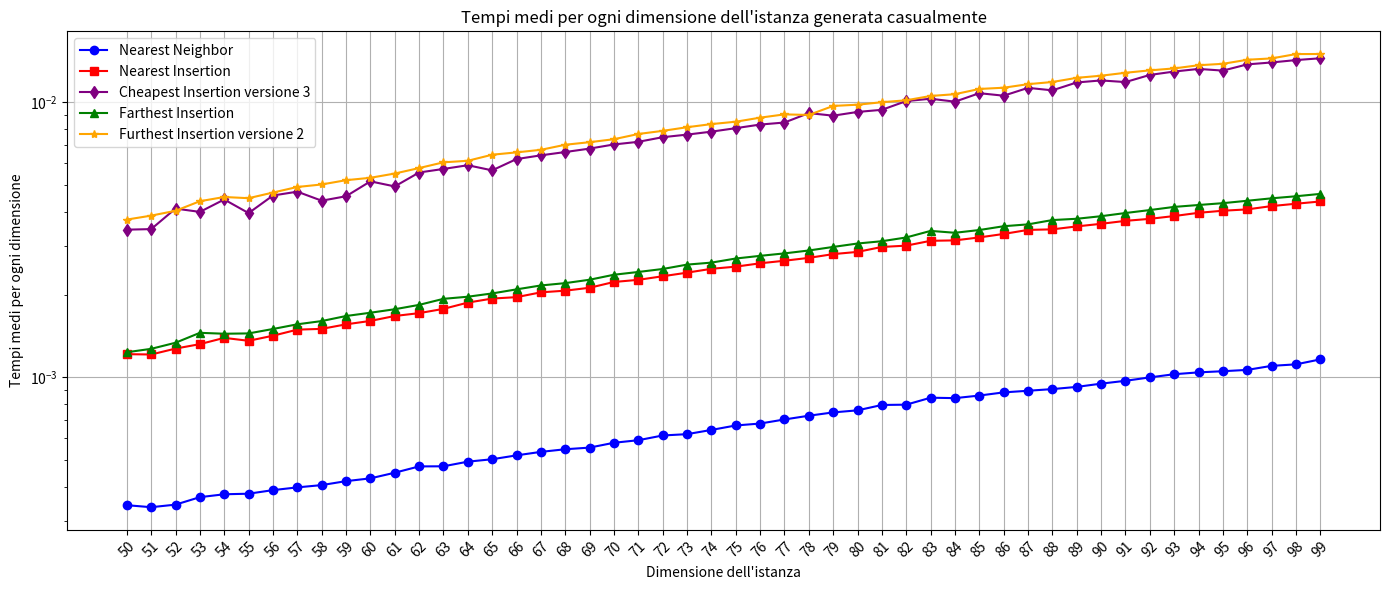

The matplotlib source for this figure: (Note: this script raises an exception after producing the figure.)
import matplotlib.pyplot as plt
import numpy as np

#l = [('eil51', 1), ('berlin52', 1), ('st70', 2), ('pr76', 1), ('eil76', 1), ('rat99', 1), ('kroD100', 3), ('kroA100', 1), ('kroC100', 1), ('kroB100', 1), ('kroE100', 1), ('rd100', 1), ('eil101', 1), ('lin105', 1), ('pr107', 3), ('pr124', 3), ('bier127', 2), ('ch130', 3), ('pr136', 1), ('pr144', 3), ('kroA150', 3), ('ch150', 1), ('kroB150', 3), ('pr152', 1), ('u159', 3), ('rat195', 1), ('d198', 3), ('kroA200', 1), ('kroB200', 3), ('ts225', 2), ('tsp225', 3), ('pr226', 1), ('gil262', 1), ('pr264', 3), ('a280', 1), ('pr299', 2), ('lin318', 3), ('linhp318', 3), ('rd400', 3), ('fl417', 1), ('pr439', 2), ('pcb442', 3), ('d493', 1), ('u574', 3), ('rat575', 3), ('p654', 3), ('d657', 3), ('u724', 3), ('rat783', 3), ('pr1002', 2)]
#dF = {'eil51': 3, 'berlin52': 3, 'st70': 3, 'pr76': 3, 'eil76': 5, 'rat99': 3, 'kroD100': 3, 'kroA100': 3, 'kroC100': 3, 'kroB100': 3, 'kroE100': 3, 'rd100': 3, 'eil101': 5, 'lin105': 3, 'pr107': 3, 'pr124': 3, 'bier127': 6, 'ch130': 3, 'pr136': 3, 'pr144': 3, 'kroA150': 5, 'ch150': 4, 'kroB150': 3, 'pr152': 3, 'u159': 3, 'rat195': 5, 'd198': 6, 'kroA200': 5, 'kroB200': 3, 'ts225': 6, 'tsp225': 4, 'pr226': 3, 'gil262': 6, 'pr264': 6, 'a280': 6, 'pr299': 3, 'lin318': 5, 'linhp318': 5, 'rd400': 6, 'fl417': 3, 'pr439': 6, 'pcb442': 6, 'd493': 6, 'u574': 6, 'rat575': 5, 'p654': 3, 'd657': 6, 'u724': 6, 'rat783': 6, 'pr1002': 6}

TSP_LIB = ['eil51', 'berlin52', 'st70', 'pr76', 'eil76', 'rat99', 'kroD100', 'kroA100', 'kroC100', 'kroB100', 'kroE100', 'rd100', 'eil101', 'lin105', 'pr107', 'pr124', 'bier127', 'ch130', 'pr136', 'pr144', 'kroA150', 'ch150', 'kroB150', 'pr152', 'u159', 'rat195', 'd198', 'kroA200', 'kroB200', 'ts225', 'tsp225', 'pr226', 'gil262', 'pr264', 'a280', 'pr299', 'lin318', 'linhp318', 'rd400', 'fl417', 'pr439', 'pcb442', 'd493', 'u574', 'rat575', 'p654', 'd657', 'u724', 'rat783', 'pr1002', 'u1060', 'vm1084', 'pcb1173', 'd1291', 'rl1304', 'rl1323', 'nrw1379', 'fl1400', 'u1432', 'fl1577', 'd1655', 'vm1748', 'u1817', 'rl1889', 'd2103', 'u2152', 'u2319', 'pr2392', 'pcb3038', 'fl3795', 'fnl4461', 'rl5915', 'rl5934', 'rl11849', 'usa13509', 'brd14051', 'd15112', 'd18512']


# Sample data (4 lists)
x = [str(x) for x in range(50, 100)]

#y1 = [np.float64(0.00032341480255126953), np.float64(0.00033447742462158205), np.float64(0.0003343343734741211), np.float64(0.00034954547882080076), np.float64(0.0003566741943359375), np.float64(0.0003723859786987305), np.float64(0.00038611888885498047), np.float64(0.0004075765609741211), np.float64(0.0004150032997131348), np.float64(0.00042264461517333985), np.float64(0.000439143180847168), np.float64(0.0004539012908935547), np.float64(0.00045949220657348633), np.float64(0.00048581361770629885), np.float64(0.0005036115646362305), np.float64(0.0005025386810302735), np.float64(0.0005178332328796386), np.float64(0.0005370140075683594), np.float64(0.000549614429473877), np.float64(0.0005704879760742188), np.float64(0.0005846977233886719), np.float64(0.000603330135345459), np.float64(0.000624537467956543), np.float64(0.0006271839141845703), np.float64(0.0006566047668457031), np.float64(0.0006666898727416993), np.float64(0.0006733059883117676), np.float64(0.0006950855255126953), np.float64(0.0007333636283874511), np.float64(0.0007612109184265137), np.float64(0.0007595300674438476), np.float64(0.0007742762565612793), np.float64(0.0008251309394836426), np.float64(0.0008245587348937988), np.float64(0.0008357644081115722), np.float64(0.0008669853210449219), np.float64(0.0008710026741027832), np.float64(0.000904703140258789), np.float64(0.0009030938148498535), np.float64(0.0009293913841247559), np.float64(0.0009444475173950196), np.float64(0.0009668707847595215), np.float64(0.0009912610054016112), np.float64(0.0010077714920043944), np.float64(0.001036691665649414), np.float64(0.0010401368141174316), np.float64(0.001074516773223877), np.float64(0.001100337505340576), np.float64(0.0011133432388305664), np.float64(0.0011241912841796875)]
#y2 = [np.float64(0.0011551618576049806), np.float64(0.001226818561553955), np.float64(0.0012350916862487794), np.float64(0.0012797951698303224), np.float64(0.001320219039916992), np.float64(0.0013753294944763184), np.float64(0.0014365792274475097), np.float64(0.0015154480934143066), np.float64(0.0015305876731872559), np.float64(0.0015766263008117677), np.float64(0.0016318082809448243), np.float64(0.0016884803771972656), np.float64(0.001751089096069336), np.float64(0.0017933964729309082), np.float64(0.0018820643424987793), np.float64(0.0019006013870239257), np.float64(0.0019666314125061034), np.float64(0.0020513534545898438), np.float64(0.0020986437797546388), np.float64(0.0021373271942138673), np.float64(0.0021962642669677733), np.float64(0.0022536396980285646), np.float64(0.002338218688964844), np.float64(0.0023960590362548826), np.float64(0.0024526000022888185), np.float64(0.002515923976898193), np.float64(0.002592945098876953), np.float64(0.002647387981414795), np.float64(0.002724802494049072), np.float64(0.0027975678443908692), np.float64(0.0028688549995422364), np.float64(0.0029262661933898925), np.float64(0.003054976463317871), np.float64(0.0031064748764038086), np.float64(0.0031487226486206056), np.float64(0.0032407283782958985), np.float64(0.003314673900604248), np.float64(0.0034191727638244627), np.float64(0.0034532070159912108), np.float64(0.0035848140716552733), np.float64(0.003626143932342529), np.float64(0.003690218925476074), np.float64(0.00378110408782959), np.float64(0.0038399696350097656), np.float64(0.003947794437408447), np.float64(0.003993511199951172), np.float64(0.00412595272064209), np.float64(0.00420912504196167), np.float64(0.004273068904876709), np.float64(0.004369592666625977)]
#y3 = [np.float64(0.003340113162994385), np.float64(0.0034582853317260743), np.float64(0.003534066677093506), np.float64(0.004119884967803955), np.float64(0.0038689732551574706), np.float64(0.004458129405975342), np.float64(0.004170012474060058), np.float64(0.004813158512115478), np.float64(0.004473984241485596), np.float64(0.004616975784301758), np.float64(0.0052026152610778805), np.float64(0.005424487590789795), np.float64(0.0051158428192138675), np.float64(0.0057299256324768065), np.float64(0.006003868579864502), np.float64(0.006069886684417725), np.float64(0.005827391147613525), np.float64(0.006520426273345948), np.float64(0.006734442710876465), np.float64(0.0068935036659240724), np.float64(0.007038116455078125), np.float64(0.007313096523284912), np.float64(0.007486450672149658), np.float64(0.007658767700195313), np.float64(0.007909321784973144), np.float64(0.008040249347686768), np.float64(0.008278119564056396), np.float64(0.008942723274230957), np.float64(0.008759009838104247), np.float64(0.008985590934753419), np.float64(0.009183013439178466), np.float64(0.009814178943634034), np.float64(0.009762418270111085), np.float64(0.009931731224060058), np.float64(0.010554325580596925), np.float64(0.010368800163269043), np.float64(0.010991048812866212), np.float64(0.01105515956878662), np.float64(0.011448383331298828), np.float64(0.011429405212402344), np.float64(0.01200711727142334), np.float64(0.012214195728302003), np.float64(0.012091827392578126), np.float64(0.012767279148101806), np.float64(0.013132524490356446), np.float64(0.013358664512634278), np.float64(0.01369103193283081), np.float64(0.013503241539001464), np.float64(0.014065313339233398), np.float64(0.014374947547912598)]
#y4 = [np.float64(0.0012151479721069336), np.float64(0.0012528657913208007), np.float64(0.001280808448791504), np.float64(0.001340794563293457), np.float64(0.0013968586921691895), np.float64(0.0014357209205627442), np.float64(0.0014876484870910644), np.float64(0.0015765070915222169), np.float64(0.0016054272651672362), np.float64(0.001672077178955078), np.float64(0.0017043232917785644), np.float64(0.0017705559730529785), np.float64(0.0018092632293701173), np.float64(0.0018806099891662599), np.float64(0.0019739985466003416), np.float64(0.0019865512847900392), np.float64(0.0020445466041564943), np.float64(0.0021265387535095216), np.float64(0.0021922945976257323), np.float64(0.002256178855895996), np.float64(0.002297067642211914), np.float64(0.0023817181587219237), np.float64(0.0024537920951843263), np.float64(0.002502763271331787), np.float64(0.0025820374488830567), np.float64(0.002657365798950195), np.float64(0.0027271509170532227), np.float64(0.0027915477752685548), np.float64(0.002863764762878418), np.float64(0.0029595136642456056), np.float64(0.0030017733573913575), np.float64(0.003077411651611328), np.float64(0.003189873695373535), np.float64(0.0032516121864318848), np.float64(0.003308308124542236), np.float64(0.003391754627227783), np.float64(0.003482675552368164), np.float64(0.003654670715332031), np.float64(0.003649306297302246), np.float64(0.0037315726280212403), np.float64(0.0037971138954162598), np.float64(0.0038887619972229003), np.float64(0.003969442844390869), np.float64(0.004049253463745117), np.float64(0.00423353910446167), np.float64(0.004216432571411133), np.float64(0.004328012466430664), np.float64(0.004439413547515869), np.float64(0.004485630989074707), np.float64(0.004588019847869873)]
#y5 = [np.float64(0.003756260871887207), np.float64(0.003960013389587402), np.float64(0.003995347023010254), np.float64(0.004274189472198486), np.float64(0.004381835460662842), np.float64(0.004477465152740478), np.float64(0.004683089256286621), np.float64(0.004797101020812988), np.float64(0.005034971237182617), np.float64(0.00519716739654541), np.float64(0.005295789241790772), np.float64(0.005605316162109375), np.float64(0.005757546424865723), np.float64(0.006092965602874756), np.float64(0.006243157386779785), np.float64(0.006359064579010009), np.float64(0.006560492515563965), np.float64(0.006834805011749268), np.float64(0.007039129734039307), np.float64(0.007106351852416992), np.float64(0.007334434986114502), np.float64(0.007517242431640625), np.float64(0.007724487781524658), np.float64(0.007890796661376953), np.float64(0.008289682865142822), np.float64(0.008513414859771728), np.float64(0.008775436878204345), np.float64(0.008882272243499755), np.float64(0.009248173236846924), np.float64(0.009475862979888916), np.float64(0.009641408920288086), np.float64(0.009977960586547851), np.float64(0.010371851921081542), np.float64(0.010670638084411621), np.float64(0.010584735870361328), np.float64(0.010995578765869141), np.float64(0.011161410808563232), np.float64(0.01168220043182373), np.float64(0.011537134647369385), np.float64(0.011922061443328857), np.float64(0.012195897102355958), np.float64(0.012543702125549316), np.float64(0.012837457656860351), np.float64(0.013021373748779297), np.float64(0.013491439819335937), np.float64(0.013704276084899903), np.float64(0.014305794239044189), np.float64(0.014421689510345458), np.float64(0.014592552185058593), np.float64(0.014890050888061524)]
y1 = [np.float64(0.00034333467483520507), np.float64(0.00033761262893676757), np.float64(0.0003449440002441406), np.float64(0.00036722421646118164), np.float64(0.00037616491317749023), np.float64(0.0003779768943786621), np.float64(0.0003894448280334473), np.float64(0.0003985166549682617), np.float64(0.00040619373321533204), np.float64(0.0004198908805847168), np.float64(0.0004297494888305664), np.float64(0.0004505038261413574), np.float64(0.00047496557235717776), np.float64(0.00047539472579956056), np.float64(0.0004942059516906738), np.float64(0.0005043148994445801), np.float64(0.0005209326744079589), np.float64(0.0005363821983337402), np.float64(0.0005482554435729981), np.float64(0.0005558967590332031), np.float64(0.0005788803100585938), np.float64(0.0005913496017456055), np.float64(0.0006152153015136719), np.float64(0.000622093677520752), np.float64(0.0006444692611694336), np.float64(0.000668942928314209), np.float64(0.0006798386573791503), np.float64(0.00070343017578125), np.float64(0.0007257938385009765), np.float64(0.0007462620735168457), np.float64(0.0007592320442199707), np.float64(0.0007941246032714844), np.float64(0.0007961630821228027), np.float64(0.0008438706398010253), np.float64(0.0008409142494201661), np.float64(0.000859224796295166), np.float64(0.0008823156356811523), np.float64(0.0008943557739257812), np.float64(0.0009070038795471191), np.float64(0.0009237527847290039), np.float64(0.0009492278099060058), np.float64(0.0009721875190734863), np.float64(0.001000213623046875), np.float64(0.0010271549224853515), np.float64(0.0010431408882141113), np.float64(0.001053321361541748), np.float64(0.0010650634765625), np.float64(0.0011016249656677247), np.float64(0.0011155128479003907), np.float64(0.001162850856781006)]
y2 = [np.float64(0.0012148022651672363), np.float64(0.0012114763259887696), np.float64(0.0012728095054626465), np.float64(0.0013211846351623535), np.float64(0.0013922691345214845), np.float64(0.0013585329055786134), np.float64(0.001417529582977295), np.float64(0.0014915227890014648), np.float64(0.0015011668205261231), np.float64(0.0015591144561767577), np.float64(0.0016044855117797851), np.float64(0.0016718506813049316), np.float64(0.0017122983932495116), np.float64(0.0017746329307556153), np.float64(0.0018701672554016114), np.float64(0.001934349536895752), np.float64(0.001957416534423828), np.float64(0.00203782320022583), np.float64(0.0020663976669311524), np.float64(0.0021171808242797852), np.float64(0.002222561836242676), np.float64(0.0022626638412475584), np.float64(0.0023313403129577638), np.float64(0.0024024009704589843), np.float64(0.0024813055992126466), np.float64(0.0025262355804443358), np.float64(0.0025980353355407717), np.float64(0.002654767036437988), np.float64(0.002718949317932129), np.float64(0.0028059720993041993), np.float64(0.0028583526611328123), np.float64(0.0029792547225952148), np.float64(0.0030118823051452637), np.float64(0.003136563301086426), np.float64(0.003147232532501221), np.float64(0.0032263994216918945), np.float64(0.003321826457977295), np.float64(0.0034357547760009766), np.float64(0.003452014923095703), np.float64(0.0035376429557800295), np.float64(0.003615701198577881), np.float64(0.003706216812133789), np.float64(0.003768932819366455), np.float64(0.0038584470748901367), np.float64(0.003963923454284668), np.float64(0.004033780097961426), np.float64(0.0040793776512146), np.float64(0.004193878173828125), np.float64(0.00427703857421875), np.float64(0.00435856580734253)]
y3 = [np.float64(0.0034427642822265625), np.float64(0.0034589290618896483), np.float64(0.00410691499710083), np.float64(0.003994584083557129), np.float64(0.004431426525115967), np.float64(0.0039542198181152345), np.float64(0.004581642150878906), np.float64(0.004730832576751709), np.float64(0.004387044906616211), np.float64(0.004552900791168213), np.float64(0.0051575183868408205), np.float64(0.004943740367889404), np.float64(0.00555412769317627), np.float64(0.0057222843170166016), np.float64(0.005902278423309326), np.float64(0.005654430389404297), np.float64(0.006215298175811767), np.float64(0.0064117670059204105), np.float64(0.006592082977294922), np.float64(0.006783640384674073), np.float64(0.00702279806137085), np.float64(0.007179713249206543), np.float64(0.007462787628173828), np.float64(0.007625186443328857), np.float64(0.007816827297210694), np.float64(0.008048415184020996), np.float64(0.008295047283172607), np.float64(0.008437693119049072), np.float64(0.00913069248199463), np.float64(0.008935379981994628), np.float64(0.009218907356262207), np.float64(0.009384536743164062), np.float64(0.010095596313476562), np.float64(0.010295593738555908), np.float64(0.010045778751373292), np.float64(0.010784602165222168), np.float64(0.010561096668243408), np.float64(0.011275660991668702), np.float64(0.011045742034912109), np.float64(0.011798012256622314), np.float64(0.011999475955963134), np.float64(0.011836063861846925), np.float64(0.012564826011657714), np.float64(0.01292569637298584), np.float64(0.013211452960968017), np.float64(0.013028335571289063), np.float64(0.013724851608276366), np.float64(0.013946270942687989), np.float64(0.01422741413116455), np.float64(0.014443683624267577)]
y4 = [np.float64(0.0012345671653747558), np.float64(0.0012702465057373047), np.float64(0.001336681842803955), np.float64(0.0014523744583129882), np.float64(0.0014412999153137207), np.float64(0.0014450907707214355), np.float64(0.0014995813369750976), np.float64(0.0015597343444824219), np.float64(0.0016023874282836913), np.float64(0.0016716837882995606), np.float64(0.0017181396484375), np.float64(0.0017692089080810548), np.float64(0.0018347620964050293), np.float64(0.0019302129745483398), np.float64(0.0019645214080810545), np.float64(0.002019226551055908), np.float64(0.002089226245880127), np.float64(0.0021585583686828612), np.float64(0.0022011518478393553), np.float64(0.0022644996643066406), np.float64(0.00236126184463501), np.float64(0.0024166226387023924), np.float64(0.0024773597717285155), np.float64(0.0025699734687805176), np.float64(0.00261310338973999), np.float64(0.002704334259033203), np.float64(0.0027653098106384276), np.float64(0.002823173999786377), np.float64(0.0028924465179443358), np.float64(0.0029795050621032717), np.float64(0.003066098690032959), np.float64(0.0031256318092346192), np.float64(0.0032252073287963867), np.float64(0.0034075498580932615), np.float64(0.0033541321754455566), np.float64(0.0034323215484619142), np.float64(0.003543376922607422), np.float64(0.003598964214324951), np.float64(0.003730762004852295), np.float64(0.003771471977233887), np.float64(0.0038532018661499023), np.float64(0.0039574503898620605), np.float64(0.004056394100189209), np.float64(0.004165029525756836), np.float64(0.004231786727905274), np.float64(0.004297316074371338), np.float64(0.004384517669677734), np.float64(0.004475295543670654), np.float64(0.004552662372589111), np.float64(0.004643988609313965)]
y5 = [np.float64(0.0037459492683410644), np.float64(0.0038715243339538575), np.float64(0.004031944274902344), np.float64(0.004368019104003906), np.float64(0.004524493217468261), np.float64(0.004479920864105225), np.float64(0.004696786403656006), np.float64(0.0049202203750610355), np.float64(0.005025184154510498), np.float64(0.005207860469818115), np.float64(0.005313599109649658), np.float64(0.005506372451782227), np.float64(0.005764281749725342), np.float64(0.00604780912399292), np.float64(0.006126618385314942), np.float64(0.006445479393005371), np.float64(0.00657263994216919), np.float64(0.006715428829193115), np.float64(0.007005572319030762), np.float64(0.007157802581787109), np.float64(0.00733799934387207), np.float64(0.007665848731994629), np.float64(0.007868993282318115), np.float64(0.008111441135406494), np.float64(0.008327722549438477), np.float64(0.008494603633880615), np.float64(0.008788073062896728), np.float64(0.009032762050628662), np.float64(0.008990240097045899), np.float64(0.009693539142608643), np.float64(0.009794199466705322), np.float64(0.01000075340270996), np.float64(0.010163712501525878), np.float64(0.010535705089569091), np.float64(0.010695433616638184), np.float64(0.011173081398010255), np.float64(0.011289381980895996), np.float64(0.011629986763000488), np.float64(0.011843621730804443), np.float64(0.012263131141662598), np.float64(0.012483680248260498), np.float64(0.012793946266174316), np.float64(0.013054215908050537), np.float64(0.013269364833831787), np.float64(0.01362593173980713), np.float64(0.01378946304321289), np.float64(0.014266204833984376), np.float64(0.014428651332855225), np.float64(0.01495974063873291), np.float64(0.014970719814300537)]

#print(np.mean(y1))
#print(np.mean(y2))
#print(np.mean(y3))
#print(np.mean(y4))
#print(np.mean(y5))
#exit()

# qualità Furthest

# Plotting each list with different color and marker
plt.figure(figsize=(14, 6))

plt.plot(x, y1, marker='o', color='blue', label='Nearest Neighbor')
plt.plot(x, y2, marker='s', color='red', label='Nearest Insertion')
plt.plot(x, y3, marker='d', color='purple', label='Cheapest Insertion versione 3')
plt.plot(x, y4, marker='^', color='green', label='Farthest Insertion')
plt.plot(x, y5, marker='*', color='orange', label='Furthest Insertion versione 2')

plt.xticks(rotation=45)
plt.xlabel(f'Dimensione dell\'istanza')
plt.ylabel('Tempi medi per ogni dimensione')
plt.yscale('log')
plt.title('Tempi medi per ogni dimensione dell\'istanza generata casualmente')
plt.legend()  # Show legend based on labels

plt.grid(True)
plt.tight_layout()
plt.savefig("/home/<user>/Desktop/Furthest-insertion/Grafici/21.png")
plt.show()

